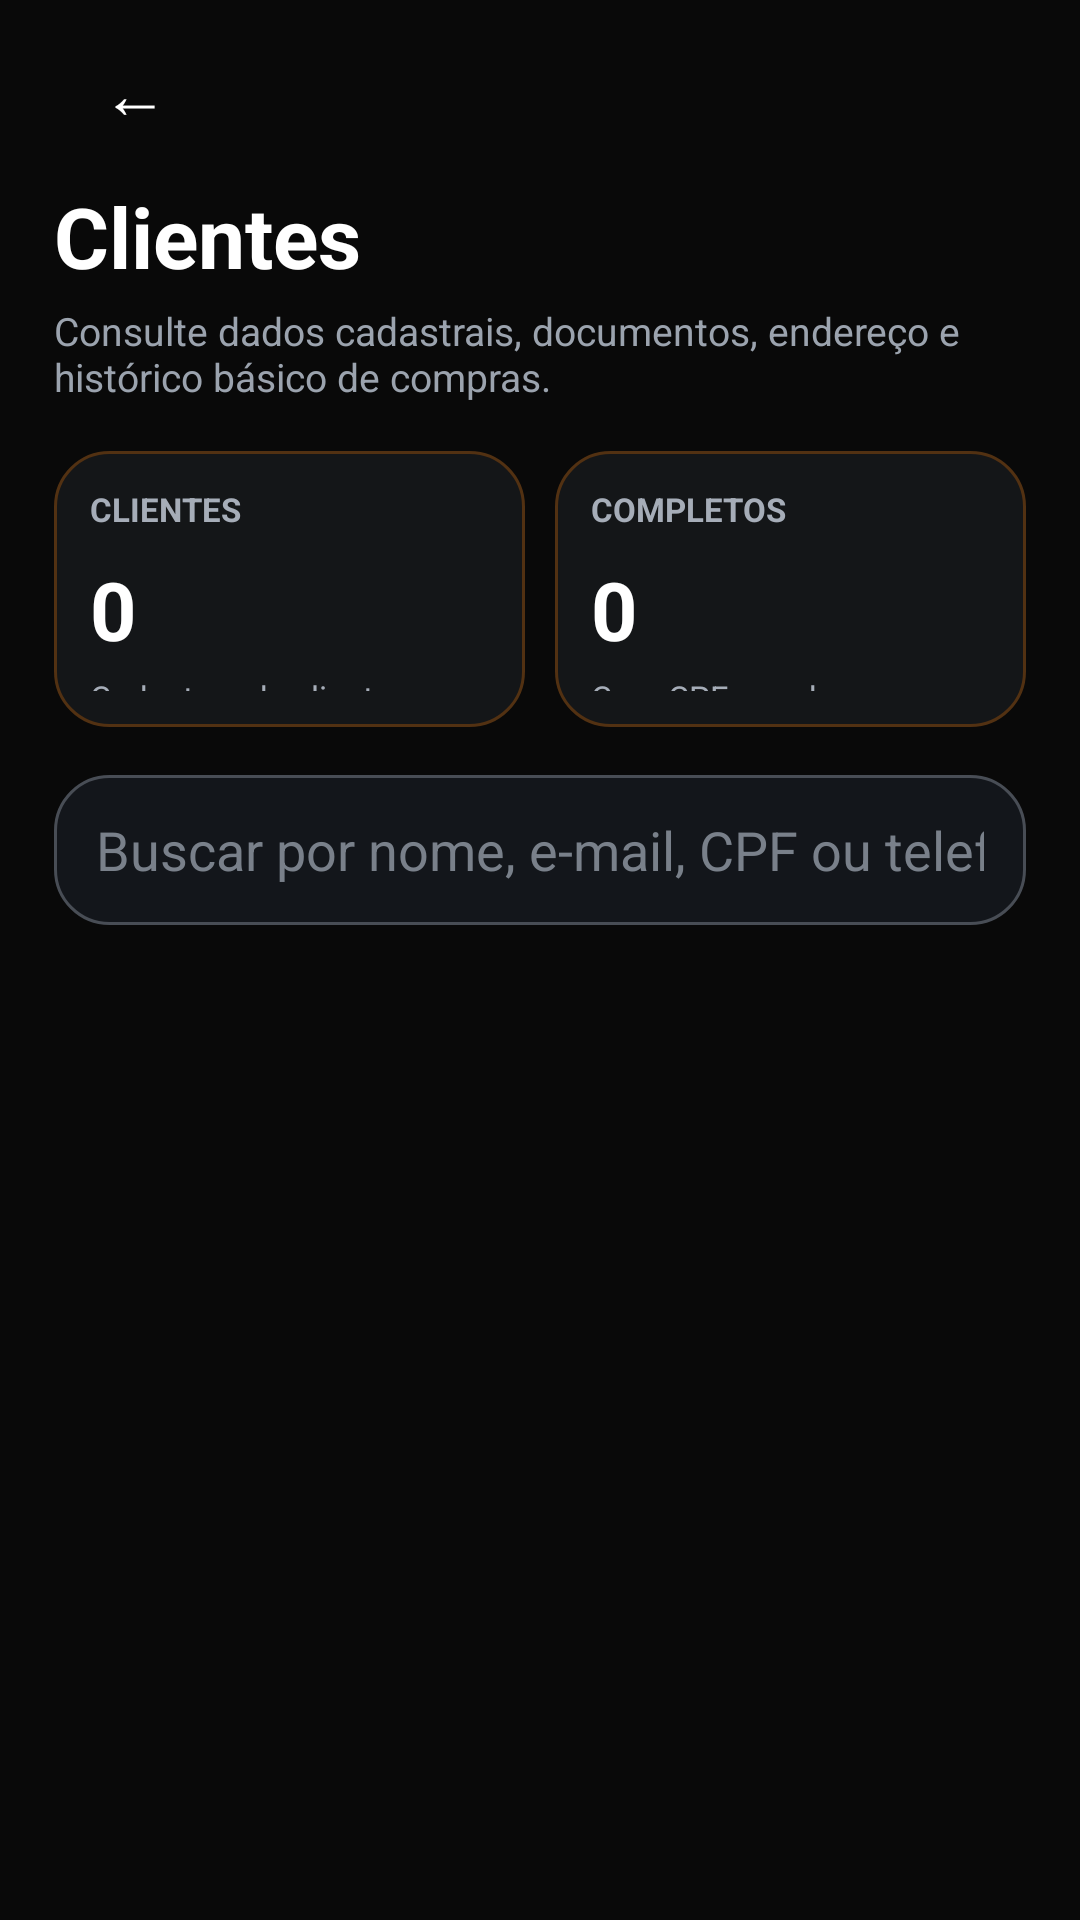

Produce the Android XML layout that renders to this screen, including the resource entries it uses.
<!-- AndroidManifest.xml: application theme Theme.Rcarpremium -->
<!-- res/layout/activity_clientes.xml -->
<?xml version="1.0" encoding="utf-8"?>
<LinearLayout xmlns:android="http://schemas.android.com/apk/res/android"
    android:layout_width="match_parent"
    android:layout_height="match_parent"
    android:orientation="vertical"
    android:background="#090909">

    <LinearLayout
        android:layout_width="match_parent"
        android:layout_height="wrap_content"
        android:orientation="vertical"
        android:paddingLeft="18dp"
        android:paddingTop="10dp"
        android:paddingRight="18dp"
        android:paddingBottom="12dp">

        <TextView
            android:id="@+id/btnVoltar"
            android:layout_width="54dp"
            android:layout_height="42dp"
            android:gravity="center"
            android:text="←"
            android:textColor="#FFFFFF"
            android:textSize="22sp" />

        <TextView
            android:layout_width="match_parent"
            android:layout_height="wrap_content"
            android:layout_marginTop="8dp"
            android:text="Clientes"
            android:textColor="#FFFFFF"
            android:textSize="28sp"
            android:textStyle="bold" />

        <TextView
            android:layout_width="match_parent"
            android:layout_height="wrap_content"
            android:layout_marginTop="4dp"
            android:text="Consulte dados cadastrais, documentos, endereço e histórico básico de compras."
            android:textColor="#9BA3AE"
            android:textSize="13sp" />

        <LinearLayout
            android:layout_width="match_parent"
            android:layout_height="wrap_content"
            android:layout_marginTop="16dp"
            android:orientation="horizontal">

            <LinearLayout
                android:id="@+id/cardTotalClientes"
                android:layout_width="0dp"
                android:layout_height="92dp"
                android:layout_weight="1"
                android:background="@drawable/bg_clientes_stat_card"
                android:orientation="vertical"
                android:padding="12dp">

                <TextView
                    android:layout_width="wrap_content"
                    android:layout_height="wrap_content"
                    android:text="CLIENTES"
                    android:textColor="#A6ADB8"
                    android:textSize="11sp"
                    android:textStyle="bold" />

                <TextView
                    android:id="@+id/txtTotalClientes"
                    android:layout_width="wrap_content"
                    android:layout_height="wrap_content"
                    android:layout_marginTop="8dp"
                    android:text="0"
                    android:textColor="#FFFFFF"
                    android:textSize="27sp"
                    android:textStyle="bold" />

                <TextView
                    android:layout_width="wrap_content"
                    android:layout_height="wrap_content"
                    android:layout_marginTop="4dp"
                    android:text="Cadastros de clientes"
                    android:textColor="#A6ADB8"
                    android:textSize="11sp" />
            </LinearLayout>

            <Space
                android:layout_width="10dp"
                android:layout_height="wrap_content" />

            <LinearLayout
                android:id="@+id/cardCadastrosCompletos"
                android:layout_width="0dp"
                android:layout_height="92dp"
                android:layout_weight="1"
                android:background="@drawable/bg_clientes_stat_card"
                android:orientation="vertical"
                android:padding="12dp">

                <TextView
                    android:layout_width="wrap_content"
                    android:layout_height="wrap_content"
                    android:text="COMPLETOS"
                    android:textColor="#A6ADB8"
                    android:textSize="11sp"
                    android:textStyle="bold" />

                <TextView
                    android:id="@+id/txtCadastrosCompletos"
                    android:layout_width="wrap_content"
                    android:layout_height="wrap_content"
                    android:layout_marginTop="8dp"
                    android:text="0"
                    android:textColor="#FFFFFF"
                    android:textSize="27sp"
                    android:textStyle="bold" />

                <TextView
                    android:layout_width="wrap_content"
                    android:layout_height="wrap_content"
                    android:layout_marginTop="4dp"
                    android:text="Com CPF e endereço"
                    android:textColor="#A6ADB8"
                    android:textSize="11sp" />
            </LinearLayout>
        </LinearLayout>

        <EditText
            android:id="@+id/edtBuscaClientes"
            android:layout_width="match_parent"
            android:layout_height="50dp"
            android:layout_marginTop="16dp"
            android:background="@drawable/bg_clientes_search"
            android:drawablePadding="10dp"
            android:hint="Buscar por nome, e-mail, CPF ou telefone"
            android:inputType="text"
            android:paddingLeft="14dp"
            android:paddingRight="14dp"
            android:textColor="#FFFFFF"
            android:textColorHint="#79808A" />
    </LinearLayout>

    <ScrollView
        android:layout_width="match_parent"
        android:layout_height="0dp"
        android:layout_weight="1"
        android:fillViewport="true">

        <LinearLayout
            android:id="@+id/containerListaClientes"
            android:layout_width="match_parent"
            android:layout_height="wrap_content"
            android:orientation="vertical"
            android:paddingLeft="18dp"
            android:paddingTop="2dp"
            android:paddingRight="18dp"
            android:paddingBottom="24dp" />
    </ScrollView>

</LinearLayout>
<!-- resources referenced by this layout -->
<resources>
  <!-- drawable bg_clientes_search (drawable) -->
  <?xml version="1.0" encoding="utf-8"?>
  <shape xmlns:android="http://schemas.android.com/apk/res/android">
      <solid android:color="#13161B" />
      <stroke android:width="1dp" android:color="#484D55" />
      <corners android:radius="18dp" />
  </shape>
  <!-- drawable bg_clientes_stat_card (drawable) -->
  <?xml version="1.0" encoding="utf-8"?>
  <shape xmlns:android="http://schemas.android.com/apk/res/android">
      <solid android:color="#141618" />
      <stroke android:width="1dp" android:color="#523112" />
      <corners android:radius="18dp" />
  </shape>
  <style name="Theme.Rcarpremium" parent="Base.Theme.Rcarpremium" />
  <style name="Base.Theme.Rcarpremium" parent="Theme.Material3.DayNight.NoActionBar">
          <item name="colorPrimary">@color/rcar_primary</item>
          <item name="colorPrimaryContainer">@color/rcar_primary_dark</item>
          <item name="colorOnPrimary">@color/white</item>
          <item name="android:fontFamily">sans-serif</item>
          <item name="android:windowLightStatusBar">false</item>
          <item name="android:statusBarColor">@color/rcar_primary_dark</item>
          <item name="android:navigationBarColor">@color/black</item>
          <item name="alertDialogTheme">@style/ThemeOverlay.Rcarpremium.AlertDialog</item>
          <item name="materialAlertDialogTheme">@style/ThemeOverlay.Rcarpremium.AlertDialog</item>
      </style>
  <color name="rcar_primary">#FF7A00</color>
  <color name="rcar_primary_dark">#CC5F00</color>
  <color name="white">#FFFFFFFF</color>
  <color name="black">#FF111111</color>
  <style name="ThemeOverlay.Rcarpremium.AlertDialog" parent="ThemeOverlay.Material3.MaterialAlertDialog">
          <item name="android:windowBackground">@drawable/bg_rcar_dialog_window</item>
          <item name="backgroundTint">#0F1117</item>
          <item name="colorSurface">#0F1117</item>
          <item name="colorOnSurface">#FFFFFF</item>
          <item name="colorPrimary">@color/rcar_primary</item>
          <item name="android:textColorPrimary">#FFFFFF</item>
          <item name="android:textColorSecondary">#AAB2BF</item>
          <item name="android:textColorHint">#7D848F</item>
          <item name="materialAlertDialogTitleTextStyle">@style/RcarDialogTitleText</item>
          <item name="materialAlertDialogBodyTextStyle">@style/RcarDialogBodyText</item>
          <item name="buttonBarPositiveButtonStyle">@style/RcarDialogButton.Positive</item>
          <item name="buttonBarNegativeButtonStyle">@style/RcarDialogButton.Negative</item>
          <item name="buttonBarNeutralButtonStyle">@style/RcarDialogButton.Negative</item>
      </style>
  <!-- drawable bg_rcar_dialog_window (drawable) -->
  <?xml version="1.0" encoding="utf-8"?>
  <shape xmlns:android="http://schemas.android.com/apk/res/android">
      <solid android:color="#0F1117" />
      <stroke android:width="1dp" android:color="#FF7A00" />
      <corners android:radius="22dp" />
      <padding android:left="10dp" android:top="10dp" android:right="10dp" android:bottom="10dp" />
  </shape>
  <style name="RcarDialogTitleText" parent="TextAppearance.Material3.TitleLarge">
          <item name="android:textColor">#FFFFFF</item>
          <item name="android:textStyle">bold</item>
      </style>
  <style name="RcarDialogBodyText" parent="TextAppearance.Material3.BodyMedium">
          <item name="android:textColor">#B9C0CC</item>
      </style>
  <style name="RcarDialogButton.Positive" parent="Widget.Material3.Button.TextButton.Dialog">
          <item name="android:textColor">@color/rcar_primary</item>
      </style>
  <style name="RcarDialogButton.Negative" parent="Widget.Material3.Button.TextButton.Dialog">
          <item name="android:textColor">#D2D5DB</item>
      </style>
</resources>
